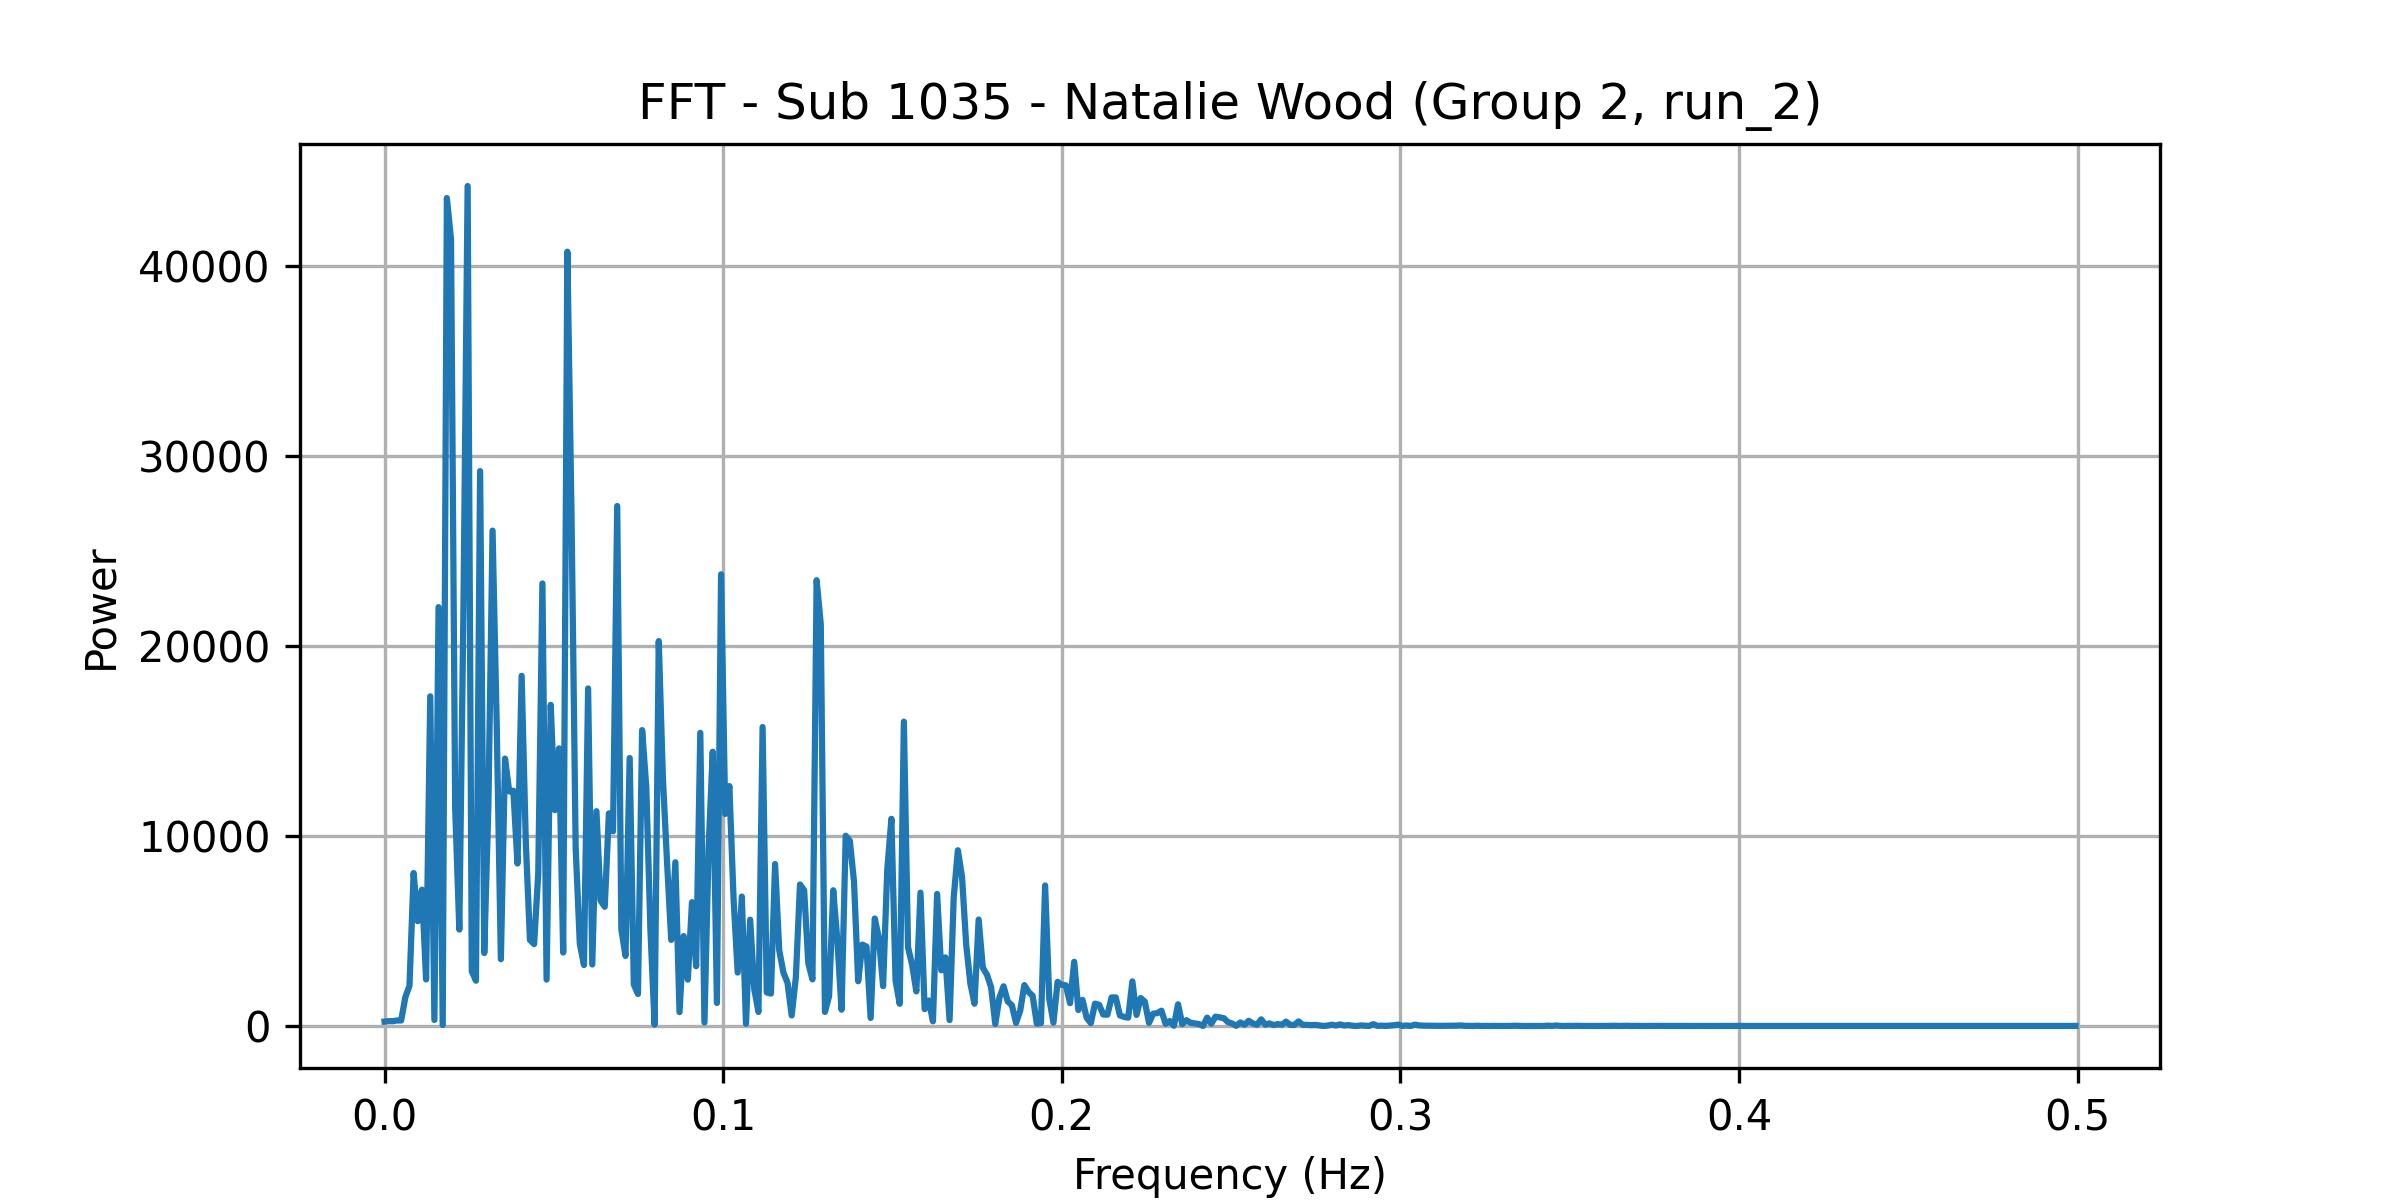

The data file committed next to this chart (first rows):
frequency, power
0.0, 232.4
0.001227, 255
0.002454, 252
0.003681, 292
0.004908, 290.1
0.006135, 1513
0.007362, 2113
0.008589, 8051
0.009816, 5516
0.01104, 7177
0.01227, 2449
0.0135, 17349
0.01472, 316.9
0.01595, 22044
0.01718, 53.23
0.0184, 43574
0.01963, 41399
0.02086, 11479
0.02209, 5073
0.02331, 22162
0.02454, 44210
0.02577, 2882
0.02699, 2383
0.02822, 29205
0.02945, 3838
0.03067, 11667
0.0319, 26072
0.03313, 15846
0.03436, 3513
0.03558, 14076
0.03681, 12345
0.03804, 12384
0.03926, 8552
0.04049, 18430
0.04172, 9678
0.04294, 4530
0.04417, 4312
0.0454, 8056
0.04663, 23290
0.04785, 2444
0.04908, 16903
0.05031, 11361
0.05153, 14612
0.05276, 3867
0.05399, 40752
0.05521, 26958
0.05644, 9396
0.05767, 4323
0.0589, 3207
0.06012, 17766
0.06135, 3237
0.06258, 11306
0.0638, 6600
0.06503, 6275
0.06626, 11190
0.06748, 10247
0.06871, 27368
0.06994, 5088
0.07117, 3688
0.07239, 14103
... 348 more rows
